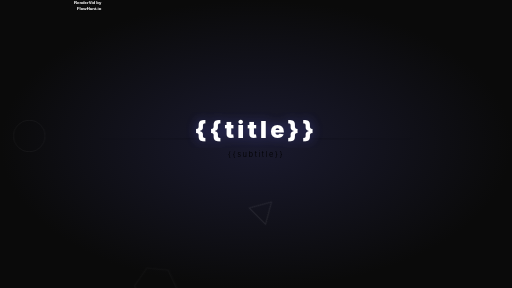
t = 0.00 s
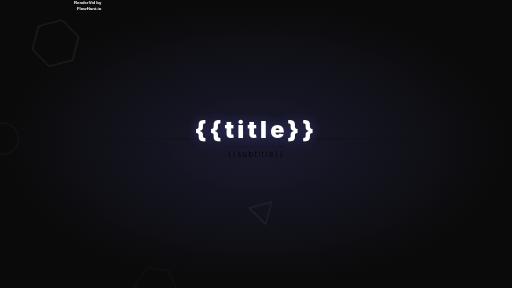
t = 1.57 s
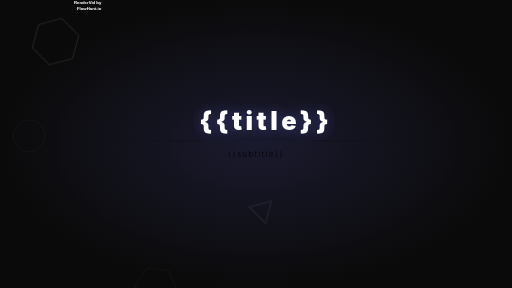
t = 3.13 s
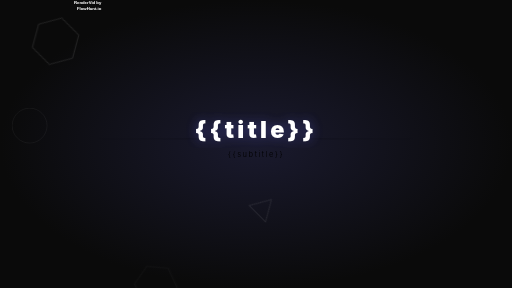
t = 4.70 s
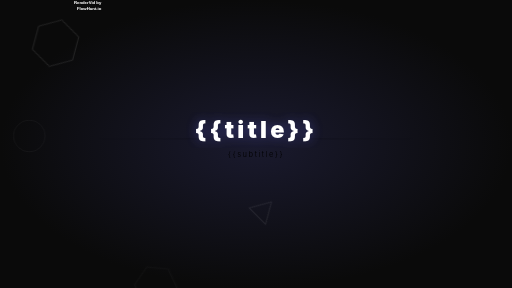
t = 6.27 s
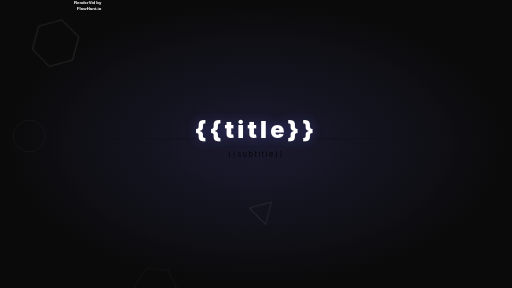
t = 7.83 s

The animated SVG that drew these frames (rendered in a browser with its animation timeline set to each time). Animation: 30 CSS @keyframes rules; one cycle of 7.83 s.

<svg xmlns="http://www.w3.org/2000/svg" viewBox="0 0 1920 1080" width="1920" height="1080">
  <rect width="1920" height="1080" fill="#000000" />
  <defs>
    <radialGradient id="bg-grad" cx="50%" cy="50%" r="50%"><stop offset="0%" stop-color="#1a1a2e" /><stop offset="100%" stop-color="#0a0a0a" /></radialGradient>
    <linearGradient id="accent-line-left-grad" x1="0%" y1="50%" x2="100%" y2="50%"><stop offset="0%" stop-color="transparent" /><stop offset="100%" stop-color="{{accentColor}}" /></linearGradient>
    <linearGradient id="accent-line-right-grad" x1="0%" y1="50%" x2="100%" y2="50%"><stop offset="0%" stop-color="{{accentColor}}" /><stop offset="100%" stop-color="transparent" /></linearGradient>
    <filter id="title-shadow"><feDropShadow dx="0" dy="0" stdDeviation="20" flood-color="rgba(99,102,241,0.4)" /></filter>
    <filter id="watermark-shadow"><feDropShadow dx="0" dy="2" stdDeviation="2" flood-color="rgba(0,0,0,0.5)" /></filter>
  </defs>

  <style>
    #bg {
      transform-origin: 0px 0px;
      transform: none;
      opacity: 1;
    }
    @keyframes hex-1-anim-0 {
      0% { transform: translate(120px, 80px) rotate(-165deg); opacity: 0; }
      5% { transform: translate(120px, 80px) rotate(-139.327deg); opacity: 0.036; }
      10% { transform: translate(120px, 80px) rotate(-116.22deg); opacity: 0.068; }
      15% { transform: translate(120px, 80px) rotate(-95.542deg); opacity: 0.096; }
      20% { transform: translate(120px, 80px) rotate(-77.16deg); opacity: 0.122; }
      25% { transform: translate(120px, 80px) rotate(-60.937deg); opacity: 0.145; }
      30% { transform: translate(120px, 80px) rotate(-46.74deg); opacity: 0.164; }
      35% { transform: translate(120px, 80px) rotate(-34.433deg); opacity: 0.181; }
      40% { transform: translate(120px, 80px) rotate(-23.88deg); opacity: 0.196; }
      45% { transform: translate(120px, 80px) rotate(-14.948deg); opacity: 0.208; }
      50% { transform: translate(120px, 80px) rotate(-7.5deg); opacity: 0.219; }
      55% { transform: translate(120px, 80px) rotate(-1.403deg); opacity: 0.227; }
      60% { transform: translate(120px, 80px) rotate(3.48deg); opacity: 0.234; }
      65% { transform: translate(120px, 80px) rotate(7.282deg); opacity: 0.239; }
      70% { transform: translate(120px, 80px) rotate(10.14deg); opacity: 0.243; }
      75% { transform: translate(120px, 80px) rotate(12.188deg); opacity: 0.246; }
      80% { transform: translate(120px, 80px) rotate(13.56deg); opacity: 0.248; }
      85% { transform: translate(120px, 80px) rotate(14.392deg); opacity: 0.249; }
      90% { transform: translate(120px, 80px) rotate(14.82deg); opacity: 0.25; }
      95% { transform: translate(120px, 80px) rotate(14.977deg); opacity: 0.25; }
      100% { transform: translate(120px, 80px) rotate(15deg); opacity: 0.25; }
    }
    @keyframes hex-1-anim-1 {
      0% { transform: translate(120px, 80px) rotate(15deg); opacity: 0.25; }
      5% { transform: translate(120px, 79.755px) rotate(15deg); opacity: 0.25; }
      10% { transform: translate(120px, 79.045px) rotate(15deg); opacity: 0.25; }
      15% { transform: translate(120px, 77.939px) rotate(15deg); opacity: 0.25; }
      20% { transform: translate(120px, 76.545px) rotate(15deg); opacity: 0.25; }
      25% { transform: translate(120px, 75px) rotate(15deg); opacity: 0.25; }
      30% { transform: translate(120px, 73.455px) rotate(15deg); opacity: 0.25; }
      35% { transform: translate(120px, 72.061px) rotate(15deg); opacity: 0.25; }
      40% { transform: translate(120px, 70.955px) rotate(15deg); opacity: 0.25; }
      45% { transform: translate(120px, 70.245px) rotate(15deg); opacity: 0.25; }
      50% { transform: translate(120px, 70px) rotate(15deg); opacity: 0.25; }
      55% { transform: translate(120px, 70.245px) rotate(15deg); opacity: 0.25; }
      60% { transform: translate(120px, 70.955px) rotate(15deg); opacity: 0.25; }
      65% { transform: translate(120px, 72.061px) rotate(15deg); opacity: 0.25; }
      70% { transform: translate(120px, 73.455px) rotate(15deg); opacity: 0.25; }
      75% { transform: translate(120px, 75px) rotate(15deg); opacity: 0.25; }
      80% { transform: translate(120px, 76.545px) rotate(15deg); opacity: 0.25; }
      85% { transform: translate(120px, 77.939px) rotate(15deg); opacity: 0.25; }
      90% { transform: translate(120px, 79.045px) rotate(15deg); opacity: 0.25; }
      95% { transform: translate(120px, 79.755px) rotate(15deg); opacity: 0.25; }
      100% { transform: translate(120px, 80px) rotate(15deg); opacity: 0.25; }
    }
    #hex-1 {
      transform-origin: 120px 80px;
      transform: translate(120px, 80px) rotate(15deg);
      opacity: 0.25;
      animation: hex-1-anim-0 1s 0s linear 1 normal forwards, hex-1-anim-1 4s 2s linear 1 normal none;
    }
    @keyframes hex-2-anim-0 {
      0% { transform: translate(1650px, 150px) rotate(-200deg); opacity: 0; }
      5% { transform: translate(1650px, 150px) rotate(-174.327deg); opacity: 0.021; }
      10% { transform: translate(1650px, 150px) rotate(-151.22deg); opacity: 0.041; }
      15% { transform: translate(1650px, 150px) rotate(-130.542deg); opacity: 0.058; }
      20% { transform: translate(1650px, 150px) rotate(-112.16deg); opacity: 0.073; }
      25% { transform: translate(1650px, 150px) rotate(-95.937deg); opacity: 0.087; }
      30% { transform: translate(1650px, 150px) rotate(-81.74deg); opacity: 0.099; }
      35% { transform: translate(1650px, 150px) rotate(-69.433deg); opacity: 0.109; }
      40% { transform: translate(1650px, 150px) rotate(-58.88deg); opacity: 0.118; }
      45% { transform: translate(1650px, 150px) rotate(-49.948deg); opacity: 0.125; }
      50% { transform: translate(1650px, 150px) rotate(-42.5deg); opacity: 0.131; }
      55% { transform: translate(1650px, 150px) rotate(-36.402deg); opacity: 0.136; }
      60% { transform: translate(1650px, 150px) rotate(-31.52deg); opacity: 0.14; }
      65% { transform: translate(1650px, 150px) rotate(-27.717deg); opacity: 0.144; }
      70% { transform: translate(1650px, 150px) rotate(-24.86deg); opacity: 0.146; }
      75% { transform: translate(1650px, 150px) rotate(-22.812deg); opacity: 0.148; }
      80% { transform: translate(1650px, 150px) rotate(-21.44deg); opacity: 0.149; }
      85% { transform: translate(1650px, 150px) rotate(-20.608deg); opacity: 0.149; }
      90% { transform: translate(1650px, 150px) rotate(-20.18deg); opacity: 0.15; }
      95% { transform: translate(1650px, 150px) rotate(-20.023deg); opacity: 0.15; }
      100% { transform: translate(1650px, 150px) rotate(-20deg); opacity: 0.15; }
    }
    @keyframes hex-2-anim-1 {
      0% { transform: translate(1650px, 150px) rotate(-20deg); opacity: 0.15; }
      5% { transform: translate(1650px, 149.755px) rotate(-20deg); opacity: 0.15; }
      10% { transform: translate(1650px, 149.045px) rotate(-20deg); opacity: 0.15; }
      15% { transform: translate(1650px, 147.939px) rotate(-20deg); opacity: 0.15; }
      20% { transform: translate(1650px, 146.545px) rotate(-20deg); opacity: 0.15; }
      25% { transform: translate(1650px, 145px) rotate(-20deg); opacity: 0.15; }
      30% { transform: translate(1650px, 143.455px) rotate(-20deg); opacity: 0.15; }
      35% { transform: translate(1650px, 142.061px) rotate(-20deg); opacity: 0.15; }
      40% { transform: translate(1650px, 140.955px) rotate(-20deg); opacity: 0.15; }
      45% { transform: translate(1650px, 140.245px) rotate(-20deg); opacity: 0.15; }
      50% { transform: translate(1650px, 140px) rotate(-20deg); opacity: 0.15; }
      55% { transform: translate(1650px, 140.245px) rotate(-20deg); opacity: 0.15; }
      60% { transform: translate(1650px, 140.955px) rotate(-20deg); opacity: 0.15; }
      65% { transform: translate(1650px, 142.061px) rotate(-20deg); opacity: 0.15; }
      70% { transform: translate(1650px, 143.455px) rotate(-20deg); opacity: 0.15; }
      75% { transform: translate(1650px, 145px) rotate(-20deg); opacity: 0.15; }
      80% { transform: translate(1650px, 146.545px) rotate(-20deg); opacity: 0.15; }
      85% { transform: translate(1650px, 147.939px) rotate(-20deg); opacity: 0.15; }
      90% { transform: translate(1650px, 149.045px) rotate(-20deg); opacity: 0.15; }
      95% { transform: translate(1650px, 149.755px) rotate(-20deg); opacity: 0.15; }
      100% { transform: translate(1650px, 150px) rotate(-20deg); opacity: 0.15; }
    }
    #hex-2 {
      transform-origin: 1650px 150px;
      transform: translate(1650px, 150px) rotate(-20deg);
      opacity: 0.15;
      animation: hex-2-anim-0 1s 0.167s linear 1 normal forwards, hex-2-anim-1 4s 2.167s linear 1 normal none;
    }
    @keyframes tri-1-anim-0 {
      0% { transform: translate(350px, 750px) rotate(-135deg); opacity: 0; }
      5% { transform: translate(350px, 750px) rotate(-95.506deg); opacity: 0.066; }
      10% { transform: translate(350px, 750px) rotate(-61.411deg); opacity: 0.123; }
      15% { transform: translate(350px, 750px) rotate(-32.349deg); opacity: 0.171; }
      20% { transform: translate(350px, 750px) rotate(-7.956deg); opacity: 0.212; }
      25% { transform: translate(350px, 750px) rotate(12.134deg); opacity: 0.245; }
      30% { transform: translate(350px, 750px) rotate(28.284deg); opacity: 0.272; }
      35% { transform: translate(350px, 750px) rotate(40.859deg); opacity: 0.293; }
      40% { transform: translate(350px, 750px) rotate(50.225deg); opacity: 0.309; }
      45% { transform: translate(350px, 750px) rotate(56.745deg); opacity: 0.32; }
      50% { transform: translate(350px, 750px) rotate(60.786deg); opacity: 0.326; }
      55% { transform: translate(350px, 750px) rotate(62.71deg); opacity: 0.33; }
      60% { transform: translate(350px, 750px) rotate(62.883deg); opacity: 0.33; }
      65% { transform: translate(350px, 750px) rotate(61.67deg); opacity: 0.328; }
      70% { transform: translate(350px, 750px) rotate(59.436deg); opacity: 0.324; }
      75% { transform: translate(350px, 750px) rotate(56.545deg); opacity: 0.319; }
      80% { transform: translate(350px, 750px) rotate(53.361deg); opacity: 0.314; }
      85% { transform: translate(350px, 750px) rotate(50.25deg); opacity: 0.309; }
      90% { transform: translate(350px, 750px) rotate(47.577deg); opacity: 0.304; }
      95% { transform: translate(350px, 750px) rotate(45.705deg); opacity: 0.301; }
      100% { transform: translate(350px, 750px) rotate(45deg); opacity: 0.3; }
    }
    @keyframes tri-1-anim-1 {
      0% { transform: translate(350px, 750px) rotate(45deg); opacity: 0.3; }
      5% { transform: translate(350px, 749.755px) rotate(45deg); opacity: 0.3; }
      10% { transform: translate(350px, 749.045px) rotate(45deg); opacity: 0.3; }
      15% { transform: translate(350px, 747.939px) rotate(45deg); opacity: 0.3; }
      20% { transform: translate(350px, 746.545px) rotate(45deg); opacity: 0.3; }
      25% { transform: translate(350px, 745px) rotate(45deg); opacity: 0.3; }
      30% { transform: translate(350px, 743.455px) rotate(45deg); opacity: 0.3; }
      35% { transform: translate(350px, 742.061px) rotate(45deg); opacity: 0.3; }
      40% { transform: translate(350px, 740.955px) rotate(45deg); opacity: 0.3; }
      45% { transform: translate(350px, 740.245px) rotate(45deg); opacity: 0.3; }
      50% { transform: translate(350px, 740px) rotate(45deg); opacity: 0.3; }
      55% { transform: translate(350px, 740.245px) rotate(45deg); opacity: 0.3; }
      60% { transform: translate(350px, 740.955px) rotate(45deg); opacity: 0.3; }
      65% { transform: translate(350px, 742.061px) rotate(45deg); opacity: 0.3; }
      70% { transform: translate(350px, 743.455px) rotate(45deg); opacity: 0.3; }
      75% { transform: translate(350px, 745px) rotate(45deg); opacity: 0.3; }
      80% { transform: translate(350px, 746.545px) rotate(45deg); opacity: 0.3; }
      85% { transform: translate(350px, 747.939px) rotate(45deg); opacity: 0.3; }
      90% { transform: translate(350px, 749.045px) rotate(45deg); opacity: 0.3; }
      95% { transform: translate(350px, 749.755px) rotate(45deg); opacity: 0.3; }
      100% { transform: translate(350px, 750px) rotate(45deg); opacity: 0.3; }
    }
    #tri-1 {
      transform-origin: 350px 750px;
      transform: translate(350px, 750px) rotate(45deg);
      opacity: 0.3;
      animation: tri-1-anim-0 1s 0.333s linear 1 normal forwards, tri-1-anim-1 4s 2.333s linear 1 normal none;
    }
    @keyframes circle-1-anim-0 {
      0% { transform: translate(800px, 50px) rotate(-180deg); opacity: 0; }
      5% { transform: translate(800px, 50px) rotate(-154.327deg); opacity: 0.029; }
      10% { transform: translate(800px, 50px) rotate(-131.22deg); opacity: 0.054; }
      15% { transform: translate(800px, 50px) rotate(-110.542deg); opacity: 0.077; }
      20% { transform: translate(800px, 50px) rotate(-92.16deg); opacity: 0.098; }
      25% { transform: translate(800px, 50px) rotate(-75.937deg); opacity: 0.116; }
      30% { transform: translate(800px, 50px) rotate(-61.74deg); opacity: 0.131; }
      35% { transform: translate(800px, 50px) rotate(-49.433deg); opacity: 0.145; }
      40% { transform: translate(800px, 50px) rotate(-38.88deg); opacity: 0.157; }
      45% { transform: translate(800px, 50px) rotate(-29.948deg); opacity: 0.167; }
      50% { transform: translate(800px, 50px) rotate(-22.5deg); opacity: 0.175; }
      55% { transform: translate(800px, 50px) rotate(-16.403deg); opacity: 0.182; }
      60% { transform: translate(800px, 50px) rotate(-11.52deg); opacity: 0.187; }
      65% { transform: translate(800px, 50px) rotate(-7.718deg); opacity: 0.191; }
      70% { transform: translate(800px, 50px) rotate(-4.86deg); opacity: 0.195; }
      75% { transform: translate(800px, 50px) rotate(-2.812deg); opacity: 0.197; }
      80% { transform: translate(800px, 50px) rotate(-1.44deg); opacity: 0.198; }
      85% { transform: translate(800px, 50px) rotate(-0.608deg); opacity: 0.199; }
      90% { transform: translate(800px, 50px) rotate(-0.18deg); opacity: 0.2; }
      95% { transform: translate(800px, 50px) rotate(-0.023deg); opacity: 0.2; }
      100% { transform: translate(800px, 50px); opacity: 0.2; }
    }
    @keyframes circle-1-anim-1 {
      0% { transform: translate(800px, 50px); opacity: 0.2; }
      5% { transform: translate(800px, 50px) scale(1.002, 1.002); opacity: 0.2; }
      10% { transform: translate(800px, 50px) scale(1.01, 1.01); opacity: 0.2; }
      15% { transform: translate(800px, 50px) scale(1.021, 1.021); opacity: 0.2; }
      20% { transform: translate(800px, 50px) scale(1.035, 1.035); opacity: 0.2; }
      25% { transform: translate(800px, 50px) scale(1.05, 1.05); opacity: 0.2; }
      30% { transform: translate(800px, 50px) scale(1.065, 1.065); opacity: 0.2; }
      35% { transform: translate(800px, 50px) scale(1.079, 1.079); opacity: 0.2; }
      40% { transform: translate(800px, 50px) scale(1.09, 1.09); opacity: 0.2; }
      45% { transform: translate(800px, 50px) scale(1.098, 1.098); opacity: 0.2; }
      50% { transform: translate(800px, 50px) scale(1.1, 1.1); opacity: 0.2; }
      55% { transform: translate(800px, 50px) scale(1.098, 1.098); opacity: 0.2; }
      60% { transform: translate(800px, 50px) scale(1.09, 1.09); opacity: 0.2; }
      65% { transform: translate(800px, 50px) scale(1.079, 1.079); opacity: 0.2; }
      70% { transform: translate(800px, 50px) scale(1.065, 1.065); opacity: 0.2; }
      75% { transform: translate(800px, 50px) scale(1.05, 1.05); opacity: 0.2; }
      80% { transform: translate(800px, 50px) scale(1.035, 1.035); opacity: 0.2; }
      85% { transform: translate(800px, 50px) scale(1.021, 1.021); opacity: 0.2; }
      90% { transform: translate(800px, 50px) scale(1.01, 1.01); opacity: 0.2; }
      95% { transform: translate(800px, 50px) scale(1.002, 1.002); opacity: 0.2; }
      100% { transform: translate(800px, 50px); opacity: 0.2; }
    }
    #circle-1 {
      transform-origin: 800px 50px;
      transform: translate(800px, 50px);
      opacity: 0.2;
      animation: circle-1-anim-0 1s 0.5s linear 1 normal forwards, circle-1-anim-1 3.333s 2.5s linear 1 normal none;
    }
    @keyframes hex-3-anim-0 {
      0% { transform: translate(1400px, 800px) rotate(-150deg); opacity: 0; }
      5% { transform: translate(1400px, 800px) rotate(-124.327deg); opacity: 0.017; }
      10% { transform: translate(1400px, 800px) rotate(-101.22deg); opacity: 0.033; }
      15% { transform: translate(1400px, 800px) rotate(-80.542deg); opacity: 0.046; }
      20% { transform: translate(1400px, 800px) rotate(-62.16deg); opacity: 0.059; }
      25% { transform: translate(1400px, 800px) rotate(-45.937deg); opacity: 0.069; }
      30% { transform: translate(1400px, 800px) rotate(-31.74deg); opacity: 0.079; }
      35% { transform: translate(1400px, 800px) rotate(-19.433deg); opacity: 0.087; }
      40% { transform: translate(1400px, 800px) rotate(-8.88deg); opacity: 0.094; }
      45% { transform: translate(1400px, 800px) rotate(0.052deg); opacity: 0.1; }
      50% { transform: translate(1400px, 800px) rotate(7.5deg); opacity: 0.105; }
      55% { transform: translate(1400px, 800px) rotate(13.597deg); opacity: 0.109; }
      60% { transform: translate(1400px, 800px) rotate(18.48deg); opacity: 0.112; }
      65% { transform: translate(1400px, 800px) rotate(22.283deg); opacity: 0.115; }
      70% { transform: translate(1400px, 800px) rotate(25.14deg); opacity: 0.117; }
      75% { transform: translate(1400px, 800px) rotate(27.188deg); opacity: 0.118; }
      80% { transform: translate(1400px, 800px) rotate(28.56deg); opacity: 0.119; }
      85% { transform: translate(1400px, 800px) rotate(29.392deg); opacity: 0.12; }
      90% { transform: translate(1400px, 800px) rotate(29.82deg); opacity: 0.12; }
      95% { transform: translate(1400px, 800px) rotate(29.977deg); opacity: 0.12; }
      100% { transform: translate(1400px, 800px) rotate(30deg); opacity: 0.12; }
    }
    @keyframes hex-3-anim-1 {
      0% { transform: translate(1400px, 800px) rotate(30deg); opacity: 0.12; }
      5% { transform: translate(1400px, 799.755px) rotate(30deg); opacity: 0.12; }
      10% { transform: translate(1400px, 799.045px) rotate(30deg); opacity: 0.12; }
      15% { transform: translate(1400px, 797.939px) rotate(30deg); opacity: 0.12; }
      20% { transform: translate(1400px, 796.545px) rotate(30deg); opacity: 0.12; }
      25% { transform: translate(1400px, 795px) rotate(30deg); opacity: 0.12; }
      30% { transform: translate(1400px, 793.455px) rotate(30deg); opacity: 0.12; }
      35% { transform: translate(1400px, 792.061px) rotate(30deg); opacity: 0.12; }
      40% { transform: translate(1400px, 790.955px) rotate(30deg); opacity: 0.12; }
      45% { transform: translate(1400px, 790.245px) rotate(30deg); opacity: 0.12; }
      50% { transform: translate(1400px, 790px) rotate(30deg); opacity: 0.12; }
      55% { transform: translate(1400px, 790.245px) rotate(30deg); opacity: 0.12; }
      60% { transform: translate(1400px, 790.955px) rotate(30deg); opacity: 0.12; }
      65% { transform: translate(1400px, 792.061px) rotate(30deg); opacity: 0.12; }
      70% { transform: translate(1400px, 793.455px) rotate(30deg); opacity: 0.12; }
      75% { transform: translate(1400px, 795px) rotate(30deg); opacity: 0.12; }
      80% { transform: translate(1400px, 796.545px) rotate(30deg); opacity: 0.12; }
      85% { transform: translate(1400px, 797.939px) rotate(30deg); opacity: 0.12; }
      90% { transform: translate(1400px, 799.045px) rotate(30deg); opacity: 0.12; }
      95% { transform: translate(1400px, 799.755px) rotate(30deg); opacity: 0.12; }
      100% { transform: translate(1400px, 800px) rotate(30deg); opacity: 0.12; }
    }
    #hex-3 {
      transform-origin: 1400px 800px;
      transform: translate(1400px, 800px) rotate(30deg);
      opacity: 0.12;
      animation: hex-3-anim-0 1s 0.667s linear 1 normal forwards, hex-3-anim-1 4s 2.667s linear 1 normal none;
    }
    @keyframes tri-2-anim-0 {
      0% { transform: translate(1100px, 900px) rotate(-195deg); opacity: 0; }
      5% { transform: translate(1100px, 900px) rotate(-155.506deg); opacity: 0.077; }
      10% { transform: translate(1100px, 900px) rotate(-121.411deg); opacity: 0.143; }
      15% { transform: translate(1100px, 900px) rotate(-92.349deg); opacity: 0.2; }
      20% { transform: translate(1100px, 900px) rotate(-67.956deg); opacity: 0.247; }
      25% { transform: translate(1100px, 900px) rotate(-47.866deg); opacity: 0.286; }
      30% { transform: translate(1100px, 900px) rotate(-31.716deg); opacity: 0.317; }
      35% { transform: translate(1100px, 900px) rotate(-19.141deg); opacity: 0.342; }
      40% { transform: translate(1100px, 900px) rotate(-9.775deg); opacity: 0.36; }
      45% { transform: translate(1100px, 900px) rotate(-3.255deg); opacity: 0.373; }
      50% { transform: translate(1100px, 900px) rotate(0.786deg); opacity: 0.381; }
      55% { transform: translate(1100px, 900px) rotate(2.71deg); opacity: 0.384; }
      60% { transform: translate(1100px, 900px) rotate(2.883deg); opacity: 0.385; }
      65% { transform: translate(1100px, 900px) rotate(1.67deg); opacity: 0.382; }
      70% { transform: translate(1100px, 900px) rotate(-0.564deg); opacity: 0.378; }
      75% { transform: translate(1100px, 900px) rotate(-3.455deg); opacity: 0.372; }
      80% { transform: translate(1100px, 900px) rotate(-6.639deg); opacity: 0.366; }
      85% { transform: translate(1100px, 900px) rotate(-9.75deg); opacity: 0.36; }
      90% { transform: translate(1100px, 900px) rotate(-12.423deg); opacity: 0.355; }
      95% { transform: translate(1100px, 900px) rotate(-14.295deg); opacity: 0.351; }
      100% { transform: translate(1100px, 900px) rotate(-15deg); opacity: 0.35; }
    }
    @keyframes tri-2-anim-1 {
      0% { transform: translate(1100px, 900px) rotate(-15deg); opacity: 0.35; }
      5% { transform: translate(1100px, 899.755px) rotate(-15deg); opacity: 0.35; }
      10% { transform: translate(1100px, 899.045px) rotate(-15deg); opacity: 0.35; }
      15% { transform: translate(1100px, 897.939px) rotate(-15deg); opacity: 0.35; }
      20% { transform: translate(1100px, 896.545px) rotate(-15deg); opacity: 0.35; }
      25% { transform: translate(1100px, 895px) rotate(-15deg); opacity: 0.35; }
      30% { transform: translate(1100px, 893.455px) rotate(-15deg); opacity: 0.35; }
      35% { transform: translate(1100px, 892.061px) rotate(-15deg); opacity: 0.35; }
      40% { transform: translate(1100px, 890.955px) rotate(-15deg); opacity: 0.35; }
      45% { transform: translate(1100px, 890.245px) rotate(-15deg); opacity: 0.35; }
      50% { transform: translate(1100px, 890px) rotate(-15deg); opacity: 0.35; }
      55% { transform: translate(1100px, 890.245px) rotate(-15deg); opacity: 0.35; }
      60% { transform: translate(1100px, 890.955px) rotate(-15deg); opacity: 0.35; }
      65% { transform: translate(1100px, 892.061px) rotate(-15deg); opacity: 0.35; }
      70% { transform: translate(1100px, 893.455px) rotate(-15deg); opacity: 0.35; }
      75% { transform: translate(1100px, 895px) rotate(-15deg); opacity: 0.35; }
      80% { transform: translate(1100px, 896.545px) rotate(-15deg); opacity: 0.35; }
      85% { transform: translate(1100px, 897.939px) rotate(-15deg); opacity: 0.35; }
      90% { transform: translate(1100px, 899.045px) rotate(-15deg); opacity: 0.35; }
      95% { transform: translate(1100px, 899.755px) rotate(-15deg); opacity: 0.35; }
      100% { transform: translate(1100px, 900px) rotate(-15deg); opacity: 0.35; }
    }
    #tri-2 {
      transform-origin: 1100px 900px;
      transform: translate(1100px, 900px) rotate(-15deg);
      opacity: 0.35;
      animation: tri-2-anim-0 1s 0.833s linear 1 normal forwards, tri-2-anim-1 4s 2.833s linear 1 normal none;
    }
    @keyframes circle-2-anim-0 {
      0% { transform: translate(50px, 450px) rotate(-180deg); opacity: 0; }
      5% { transform: translate(50px, 450px) rotate(-154.327deg); opacity: 0.026; }
      10% { transform: translate(50px, 450px) rotate(-131.22deg); opacity: 0.049; }
      15% { transform: translate(50px, 450px) rotate(-110.542deg); opacity: 0.069; }
      20% { transform: translate(50px, 450px) rotate(-92.16deg); opacity: 0.088; }
      25% { transform: translate(50px, 450px) rotate(-75.937deg); opacity: 0.104; }
      30% { transform: translate(50px, 450px) rotate(-61.74deg); opacity: 0.118; }
      35% { transform: translate(50px, 450px) rotate(-49.433deg); opacity: 0.131; }
      40% { transform: translate(50px, 450px) rotate(-38.88deg); opacity: 0.141; }
      45% { transform: translate(50px, 450px) rotate(-29.948deg); opacity: 0.15; }
      50% { transform: translate(50px, 450px) rotate(-22.5deg); opacity: 0.158; }
      55% { transform: translate(50px, 450px) rotate(-16.403deg); opacity: 0.164; }
      60% { transform: translate(50px, 450px) rotate(-11.52deg); opacity: 0.168; }
      65% { transform: translate(50px, 450px) rotate(-7.718deg); opacity: 0.172; }
      70% { transform: translate(50px, 450px) rotate(-4.86deg); opacity: 0.175; }
      75% { transform: translate(50px, 450px) rotate(-2.812deg); opacity: 0.177; }
      80% { transform: translate(50px, 450px) rotate(-1.44deg); opacity: 0.179; }
      85% { transform: translate(50px, 450px) rotate(-0.608deg); opacity: 0.179; }
      90% { transform: translate(50px, 450px) rotate(-0.18deg); opacity: 0.18; }
      95% { transform: translate(50px, 450px) rotate(-0.023deg); opacity: 0.18; }
      100% { transform: translate(50px, 450px); opacity: 0.18; }
    }
    @keyframes circle-2-anim-1 {
      0% { transform: translate(50px, 450px); opacity: 0.18; }
      5% { transform: translate(50px, 450px) scale(1.002, 1.002); opacity: 0.18; }
      10% { transform: translate(50px, 450px) scale(1.01, 1.01); opacity: 0.18; }
      15% { transform: translate(50px, 450px) scale(1.021, 1.021); opacity: 0.18; }
      20% { transform: translate(50px, 450px) scale(1.035, 1.035); opacity: 0.18; }
      25% { transform: translate(50px, 450px) scale(1.05, 1.05); opacity: 0.18; }
      30% { transform: translate(50px, 450px) scale(1.065, 1.065); opacity: 0.18; }
      35% { transform: translate(50px, 450px) scale(1.079, 1.079); opacity: 0.18; }
      40% { transform: translate(50px, 450px) scale(1.09, 1.09); opacity: 0.18; }
      45% { transform: translate(50px, 450px) scale(1.098, 1.098); opacity: 0.18; }
      50% { transform: translate(50px, 450px) scale(1.1, 1.1); opacity: 0.18; }
      55% { transform: translate(50px, 450px) scale(1.098, 1.098); opacity: 0.18; }
      60% { transform: translate(50px, 450px) scale(1.09, 1.09); opacity: 0.18; }
      65% { transform: translate(50px, 450px) scale(1.079, 1.079); opacity: 0.18; }
      70% { transform: translate(50px, 450px) scale(1.065, 1.065); opacity: 0.18; }
      75% { transform: translate(50px, 450px) scale(1.05, 1.05); opacity: 0.18; }
      80% { transform: translate(50px, 450px) scale(1.035, 1.035); opacity: 0.18; }
      85% { transform: translate(50px, 450px) scale(1.021, 1.021); opacity: 0.18; }
      90% { transform: translate(50px, 450px) scale(1.01, 1.01); opacity: 0.18; }
      95% { transform: translate(50px, 450px) scale(1.002, 1.002); opacity: 0.18; }
      100% { transform: translate(50px, 450px); opacity: 0.18; }
    }
    #circle-2 {
      transform-origin: 50px 450px;
      transform: translate(50px, 450px);
      opacity: 0.18;
      animation: circle-2-anim-0 1s 1s linear 1 normal forwards, circle-2-anim-1 3.333s 3s linear 1 normal none;
    }
    @keyframes hex-4-anim-0 {
      0% { transform: translate(960px, 850px) rotate(-170deg); opacity: 0; }
      5% { transform: translate(960px, 850px) rotate(-144.327deg); opacity: 0.057; }
      10% { transform: translate(960px, 850px) rotate(-121.22deg); opacity: 0.108; }
      15% { transform: translate(960px, 850px) rotate(-100.542deg); opacity: 0.154; }
      20% { transform: translate(960px, 850px) rotate(-82.16deg); opacity: 0.195; }
      25% { transform: translate(960px, 850px) rotate(-65.937deg); opacity: 0.231; }
      30% { transform: translate(960px, 850px) rotate(-51.74deg); opacity: 0.263; }
      35% { transform: translate(960px, 850px) rotate(-39.433deg); opacity: 0.29; }
      40% { transform: translate(960px, 850px) rotate(-28.88deg); opacity: 0.314; }
      45% { transform: translate(960px, 850px) rotate(-19.948deg); opacity: 0.333; }
      50% { transform: translate(960px, 850px) rotate(-12.5deg); opacity: 0.35; }
      55% { transform: translate(960px, 850px) rotate(-6.403deg); opacity: 0.364; }
      60% { transform: translate(960px, 850px) rotate(-1.52deg); opacity: 0.374; }
      65% { transform: translate(960px, 850px) rotate(2.282deg); opacity: 0.383; }
      70% { transform: translate(960px, 850px) rotate(5.14deg); opacity: 0.389; }
      75% { transform: translate(960px, 850px) rotate(7.188deg); opacity: 0.394; }
      80% { transform: translate(960px, 850px) rotate(8.56deg); opacity: 0.397; }
      85% { transform: translate(960px, 850px) rotate(9.392deg); opacity: 0.399; }
      90% { transform: translate(960px, 850px) rotate(9.82deg); opacity: 0.4; }
      95% { transform: translate(960px, 850px) rotate(9.977deg); opacity: 0.4; }
      100% { transform: translate(960px, 850px) rotate(10deg); opacity: 0.4; }
    }
    @keyframes hex-4-anim-1 {
      0% { transform: translate(960px, 850px) rotate(10deg); opacity: 0.4; }
      5% { transform: translate(960px, 849.755px) rotate(10deg); opacity: 0.4; }
      10% { transform: translate(960px, 849.045px) rotate(10deg); opacity: 0.4; }
      15% { transform: translate(960px, 847.939px) rotate(10deg); opacity: 0.4; }
      20% { transform: translate(960px, 846.545px) rotate(10deg); opacity: 0.4; }
      25% { transform: translate(960px, 845px) rotate(10deg); opacity: 0.4; }
      30% { transform: translate(960px, 843.455px) rotate(10deg); opacity: 0.4; }
      35% { transform: translate(960px, 842.061px) rotate(10deg); opacity: 0.4; }
      40% { transform: translate(960px, 840.955px) rotate(10deg); opacity: 0.4; }
      45% { transform: translate(960px, 840.245px) rotate(10deg); opacity: 0.4; }
      50% { transform: translate(960px, 840px) rotate(10deg); opacity: 0.4; }
      55% { transform: translate(960px, 840.245px) rotate(10deg); opacity: 0.4; }
      60% { transform: translate(960px, 840.955px) rotate(10deg); opacity: 0.4; }
      65% { transform: translate(960px, 842.061px) rotate(10deg); opacity: 0.4; }
      70% { transform: translate(960px, 843.455px) rotate(10deg); opacity: 0.4; }
      75% { transform: translate(960px, 845px) rotate(10deg); opacity: 0.4; }
      80% { transform: translate(960px, 846.545px) rotate(10deg); opacity: 0.4; }
      85% { transform: translate(960px, 847.939px) rotate(10deg); opacity: 0.4; }
      90% { transform: translate(960px, 849.045px) rotate(10deg); opacity: 0.4; }
      95% { transform: translate(960px, 849.755px) rotate(10deg); opacity: 0.4; }
      100% { transform: translate(960px, 850px) rotate(10deg); opacity: 0.4; }
    }
    #hex-4 {
      transform-origin: 960px 850px;
      transform: translate(960px, 850px) rotate(10deg);
      opacity: 0.4;
      animation: hex-4-anim-0 1s 1.167s linear 1 normal forwards, hex-4-anim-1 3.333s 3.167s linear 1 normal none;
    }
    @keyframes tri-3-anim-0 {
      0% { transform: translate(1750px, 550px) rotate(-120deg); opacity: 0; }
      5% { transform: translate(1750px, 550px) rotate(-80.506deg); opacity: 0.048; }
      10% { transform: translate(1750px, 550px) rotate(-46.411deg); opacity: 0.09; }
      15% { transform: translate(1750px, 550px) rotate(-17.349deg); opacity: 0.125; }
      20% { transform: translate(1750px, 550px) rotate(7.044deg); opacity: 0.155; }
      25% { transform: translate(1750px, 550px) rotate(27.134deg); opacity: 0.18; }
      30% { transform: translate(1750px, 550px) rotate(43.284deg); opacity: 0.2; }
      35% { transform: translate(1750px, 550px) rotate(55.859deg); opacity: 0.215; }
      40% { transform: translate(1750px, 550px) rotate(65.225deg); opacity: 0.226; }
      45% { transform: translate(1750px, 550px) rotate(71.745deg); opacity: 0.234; }
      50% { transform: translate(1750px, 550px) rotate(75.786deg); opacity: 0.239; }
      55% { transform: translate(1750px, 550px) rotate(77.71deg); opacity: 0.242; }
      60% { transform: translate(1750px, 550px) rotate(77.883deg); opacity: 0.242; }
      65% { transform: translate(1750px, 550px) rotate(76.67deg); opacity: 0.24; }
      70% { transform: translate(1750px, 550px) rotate(74.436deg); opacity: 0.238; }
      75% { transform: translate(1750px, 550px) rotate(71.545deg); opacity: 0.234; }
      80% { transform: translate(1750px, 550px) rotate(68.361deg); opacity: 0.23; }
      85% { transform: translate(1750px, 550px) rotate(65.25deg); opacity: 0.226; }
      90% { transform: translate(1750px, 550px) rotate(62.577deg); opacity: 0.223; }
      95% { transform: translate(1750px, 550px) rotate(60.705deg); opacity: 0.221; }
      100% { transform: translate(1750px, 550px) rotate(60deg); opacity: 0.22; }
    }
    @keyframes tri-3-anim-1 {
      0% { transform: translate(1750px, 550px) rotate(60deg); opacity: 0.22; }
      5% { transform: translate(1750px, 549.755px) rotate(60deg); opacity: 0.22; }
      10% { transform: translate(1750px, 549.045px) rotate(60deg); opacity: 0.22; }
      15% { transform: translate(1750px, 547.939px) rotate(60deg); opacity: 0.22; }
      20% { transform: translate(1750px, 546.545px) rotate(60deg); opacity: 0.22; }
      25% { transform: translate(1750px, 545px) rotate(60deg); opacity: 0.22; }
      30% { transform: translate(1750px, 543.455px) rotate(60deg); opacity: 0.22; }
      35% { transform: translate(1750px, 542.061px) rotate(60deg); opacity: 0.22; }
      40% { transform: translate(1750px, 540.955px) rotate(60deg); opacity: 0.22; }
      45% { transform: translate(1750px, 540.245px) rotate(60deg); opacity: 0.22; }
      50% { transform: translate(1750px, 540px) rotate(60deg); opacity: 0.22; }
      55% { transform: translate(1750px, 540.245px) rotate(60deg); opacity: 0.22; }
      60% { transform: translate(1750px, 540.955px) rotate(60deg); opacity: 0.22; }
      65% { transform: translate(1750px, 542.061px) rotate(60deg); opacity: 0.22; }
      70% { transform: translate(1750px, 543.455px) rotate(60deg); opacity: 0.22; }
      75% { transform: translate(1750px, 545px) rotate(60deg); opacity: 0.22; }
      80% { transform: translate(1750px, 546.545px) rotate(60deg); opacity: 0.22; }
      85% { transform: translate(1750px, 547.939px) rotate(60deg); opacity: 0.22; }
      90% { transform: translate(1750px, 549.045px) rotate(60deg); opacity: 0.22; }
      95% { transform: translate(1750px, 549.755px) rotate(60deg); opacity: 0.22; }
      100% { transform: translate(1750px, 550px) rotate(60deg); opacity: 0.22; }
    }
    #tri-3 {
      transform-origin: 1750px 550px;
      transform: translate(1750px, 550px) rotate(60deg);
      opacity: 0.22;
      animation: tri-3-anim-0 1s 1.333s linear 1 normal forwards, tri-3-anim-1 3.333s 3.333s linear 1 normal none;
    }
    @keyframes circle-3-anim-0 {
      0% { transform: translate(500px, 200px) rotate(-180deg); opacity: 0; }
      5% { transform: translate(500px, 200px) rotate(-154.327deg); opacity: 0.021; }
      10% { transform: translate(500px, 200px) rotate(-131.22deg); opacity: 0.041; }
      15% { transform: translate(500px, 200px) rotate(-110.542deg); opacity: 0.058; }
      20% { transform: translate(500px, 200px) rotate(-92.16deg); opacity: 0.073; }
      25% { transform: translate(500px, 200px) rotate(-75.937deg); opacity: 0.087; }
      30% { transform: translate(500px, 200px) rotate(-61.74deg); opacity: 0.099; }
      35% { transform: translate(500px, 200px) rotate(-49.433deg); opacity: 0.109; }
      40% { transform: translate(500px, 200px) rotate(-38.88deg); opacity: 0.118; }
      45% { transform: translate(500px, 200px) rotate(-29.948deg); opacity: 0.125; }
      50% { transform: translate(500px, 200px) rotate(-22.5deg); opacity: 0.131; }
      55% { transform: translate(500px, 200px) rotate(-16.403deg); opacity: 0.136; }
      60% { transform: translate(500px, 200px) rotate(-11.52deg); opacity: 0.14; }
      65% { transform: translate(500px, 200px) rotate(-7.718deg); opacity: 0.144; }
      70% { transform: translate(500px, 200px) rotate(-4.86deg); opacity: 0.146; }
      75% { transform: translate(500px, 200px) rotate(-2.812deg); opacity: 0.148; }
      80% { transform: translate(500px, 200px) rotate(-1.44deg); opacity: 0.149; }
      85% { transform: translate(500px, 200px) rotate(-0.608deg); opacity: 0.149; }
      90% { transform: translate(500px, 200px) rotate(-0.18deg); opacity: 0.15; }
      95% { transform: translate(500px, 200px) rotate(-0.023deg); opacity: 0.15; }
      100% { transform: translate(500px, 200px); opacity: 0.15; }
    }
    @keyframes circle-3-anim-1 {
      0% { transform: translate(500px, 200px); opacity: 0.15; }
      5% { transform: translate(500px, 200px) scale(1.002, 1.002); opacity: 0.15; }
      10% { transform: translate(500px, 200px) scale(1.01, 1.01); opacity: 0.15; }
      15% { transform: translate(500px, 200px) scale(1.021, 1.021); opacity: 0.15; }
      20% { transform: translate(500px, 200px) scale(1.035, 1.035); opacity: 0.15; }
      25% { transform: translate(500px, 200px) scale(1.05, 1.05); opacity: 0.15; }
      30% { transform: translate(500px, 200px) scale(1.065, 1.065); opacity: 0.15; }
      35% { transform: translate(500px, 200px) scale(1.079, 1.079); opacity: 0.15; }
      40% { transform: translate(500px, 200px) scale(1.09, 1.09); opacity: 0.15; }
      45% { transform: translate(500px, 200px) scale(1.098, 1.098); opacity: 0.15; }
      50% { transform: translate(500px, 200px) scale(1.1, 1.1); opacity: 0.15; }
      55% { transform: translate(500px, 200px) scale(1.098, 1.098); opacity: 0.15; }
      60% { transform: translate(500px, 200px) scale(1.09, 1.09); opacity: 0.15; }
      65% { transform: translate(500px, 200px) scale(1.079, 1.079); opacity: 0.15; }
      70% { transform: translate(500px, 200px) scale(1.065, 1.065); opacity: 0.15; }
      75% { transform: translate(500px, 200px) scale(1.05, 1.05); opacity: 0.15; }
      80% { transform: translate(500px, 200px) scale(1.035, 1.035); opacity: 0.15; }
      85% { transform: translate(500px, 200px) scale(1.021, 1.021); opacity: 0.15; }
      90% { transform: translate(500px, 200px) scale(1.01, 1.01); opacity: 0.15; }
      95% { transform: translate(500px, 200px) scale(1.002, 1.002); opacity: 0.15; }
      100% { transform: translate(500px, 200px); opacity: 0.15; }
    }
    #circle-3 {
      transform-origin: 500px 200px;
      transform: translate(500px, 200px);
      opacity: 0.15;
      animation: circle-3-anim-0 1s 1.5s linear 1 normal forwards, circle-3-anim-1 3.333s 3.5s linear 1 normal none;
    }
    @keyframes hex-5-anim-0 {
      0% { transform: translate(700px, 680px) rotate(-205deg); opacity: 0; }
      5% { transform: translate(700px, 680px) rotate(-179.327deg); opacity: 0.014; }
      10% { transform: translate(700px, 680px) rotate(-156.22deg); opacity: 0.027; }
      15% { transform: translate(700px, 680px) rotate(-135.542deg); opacity: 0.039; }
      20% { transform: translate(700px, 680px) rotate(-117.16deg); opacity: 0.049; }
      25% { transform: translate(700px, 680px) rotate(-100.937deg); opacity: 0.058; }
      30% { transform: translate(700px, 680px) rotate(-86.74deg); opacity: 0.066; }
      35% { transform: translate(700px, 680px) rotate(-74.433deg); opacity: 0.073; }
      40% { transform: translate(700px, 680px) rotate(-63.88deg); opacity: 0.078; }
      45% { transform: translate(700px, 680px) rotate(-54.948deg); opacity: 0.083; }
      50% { transform: translate(700px, 680px) rotate(-47.5deg); opacity: 0.088; }
      55% { transform: translate(700px, 680px) rotate(-41.402deg); opacity: 0.091; }
      60% { transform: translate(700px, 680px) rotate(-36.52deg); opacity: 0.094; }
      65% { transform: translate(700px, 680px) rotate(-32.717deg); opacity: 0.096; }
      70% { transform: translate(700px, 680px) rotate(-29.86deg); opacity: 0.097; }
      75% { transform: translate(700px, 680px) rotate(-27.812deg); opacity: 0.098; }
      80% { transform: translate(700px, 680px) rotate(-26.44deg); opacity: 0.099; }
      85% { transform: translate(700px, 680px) rotate(-25.608deg); opacity: 0.1; }
      90% { transform: translate(700px, 680px) rotate(-25.18deg); opacity: 0.1; }
      95% { transform: translate(700px, 680px) rotate(-25.023deg); opacity: 0.1; }
      100% { transform: translate(700px, 680px) rotate(-25deg); opacity: 0.1; }
    }
    @keyframes hex-5-anim-1 {
      0% { transform: translate(700px, 680px) rotate(-25deg); opacity: 0.1; }
      5% { transform: translate(700px, 679.755px) rotate(-25deg); opacity: 0.1; }
      10% { transform: translate(700px, 679.045px) rotate(-25deg); opacity: 0.1; }
      15% { transform: translate(700px, 677.939px) rotate(-25deg); opacity: 0.1; }
      20% { transform: translate(700px, 676.545px) rotate(-25deg); opacity: 0.1; }
      25% { transform: translate(700px, 675px) rotate(-25deg); opacity: 0.1; }
      30% { transform: translate(700px, 673.455px) rotate(-25deg); opacity: 0.1; }
      35% { transform: translate(700px, 672.061px) rotate(-25deg); opacity: 0.1; }
      40% { transform: translate(700px, 670.955px) rotate(-25deg); opacity: 0.1; }
      45% { transform: translate(700px, 670.245px) rotate(-25deg); opacity: 0.1; }
      50% { transform: translate(700px, 670px) rotate(-25deg); opacity: 0.1; }
      55% { transform: translate(700px, 670.245px) rotate(-25deg); opacity: 0.1; }
      60% { transform: translate(700px, 670.955px) rotate(-25deg); opacity: 0.1; }
      65% { transform: translate(700px, 672.061px) rotate(-25deg); opacity: 0.1; }
      70% { transform: translate(700px, 673.455px) rotate(-25deg); opacity: 0.1; }
      75% { transform: translate(700px, 675px) rotate(-25deg); opacity: 0.1; }
      80% { transform: translate(700px, 676.545px) rotate(-25deg); opacity: 0.1; }
      85% { transform: translate(700px, 677.939px) rotate(-25deg); opacity: 0.1; }
      90% { transform: translate(700px, 679.045px) rotate(-25deg); opacity: 0.1; }
      95% { transform: translate(700px, 679.755px) rotate(-25deg); opacity: 0.1; }
      100% { transform: translate(700px, 680px) rotate(-25deg); opacity: 0.1; }
    }
    #hex-5 {
      transform-origin: 700px 680px;
      transform: translate(700px, 680px) rotate(-25deg);
      opacity: 0.1;
      animation: hex-5-anim-0 1s 1.667s linear 1 normal forwards, hex-5-anim-1 3.333s 3.667s linear 1 normal none;
    }
    @keyframes tri-4-anim-0 {
      0% { transform: translate(1500px, 400px) rotate(-220deg); opacity: 0; }
      5% { transform: translate(1500px, 400px) rotate(-180.506deg); opacity: 0.061; }
      10% { transform: translate(1500px, 400px) rotate(-146.411deg); opacity: 0.114; }
      15% { transform: translate(1500px, 400px) rotate(-117.349deg); opacity: 0.16; }
      20% { transform: translate(1500px, 400px) rotate(-92.956deg); opacity: 0.198; }
      25% { transform: translate(1500px, 400px) rotate(-72.866deg); opacity: 0.229; }
      30% { transform: translate(1500px, 400px) rotate(-56.716deg); opacity: 0.254; }
      35% { transform: translate(1500px, 400px) rotate(-44.141deg); opacity: 0.274; }
      40% { transform: translate(1500px, 400px) rotate(-34.775deg); opacity: 0.288; }
      45% { transform: translate(1500px, 400px) rotate(-28.255deg); opacity: 0.298; }
      50% { transform: translate(1500px, 400px) rotate(-24.214deg); opacity: 0.305; }
      55% { transform: translate(1500px, 400px) rotate(-22.29deg); opacity: 0.308; }
      60% { transform: translate(1500px, 400px) rotate(-22.117deg); opacity: 0.308; }
      65% { transform: translate(1500px, 400px) rotate(-23.33deg); opacity: 0.306; }
      70% { transform: translate(1500px, 400px) rotate(-25.564deg); opacity: 0.302; }
      75% { transform: translate(1500px, 400px) rotate(-28.455deg); opacity: 0.298; }
      80% { transform: translate(1500px, 400px) rotate(-31.639deg); opacity: 0.293; }
      85% { transform: translate(1500px, 400px) rotate(-34.75deg); opacity: 0.288; }
      90% { transform: translate(1500px, 400px) rotate(-37.423deg); opacity: 0.284; }
      95% { transform: translate(1500px, 400px) rotate(-39.295deg); opacity: 0.281; }
      100% { transform: translate(1500px, 400px) rotate(-40deg); opacity: 0.28; }
    }
    @keyframes tri-4-anim-1 {
      0% { transform: translate(1500px, 400px) rotate(-40deg); opacity: 0.28; }
      5% { transform: translate(1500px, 399.755px) rotate(-40deg); opacity: 0.28; }
      10% { transform: translate(1500px, 399.045px) rotate(-40deg); opacity: 0.28; }
      15% { transform: translate(1500px, 397.939px) rotate(-40deg); opacity: 0.28; }
      20% { transform: translate(1500px, 396.545px) rotate(-40deg); opacity: 0.28; }
      25% { transform: translate(1500px, 395px) rotate(-40deg); opacity: 0.28; }
      30% { transform: translate(1500px, 393.455px) rotate(-40deg); opacity: 0.28; }
      35% { transform: translate(1500px, 392.061px) rotate(-40deg); opacity: 0.28; }
      40% { transform: translate(1500px, 390.955px) rotate(-40deg); opacity: 0.28; }
      45% { transform: translate(1500px, 390.245px) rotate(-40deg); opacity: 0.28; }
      50% { transform: translate(1500px, 390px) rotate(-40deg); opacity: 0.28; }
      55% { transform: translate(1500px, 390.245px) rotate(-40deg); opacity: 0.28; }
      60% { transform: translate(1500px, 390.955px) rotate(-40deg); opacity: 0.28; }
      65% { transform: translate(1500px, 392.061px) rotate(-40deg); opacity: 0.28; }
      70% { transform: translate(1500px, 393.455px) rotate(-40deg); opacity: 0.28; }
      75% { transform: translate(1500px, 395px) rotate(-40deg); opacity: 0.28; }
      80% { transform: translate(1500px, 396.545px) rotate(-40deg); opacity: 0.28; }
      85% { transform: translate(1500px, 397.939px) rotate(-40deg); opacity: 0.28; }
      90% { transform: translate(1500px, 399.045px) rotate(-40deg); opacity: 0.28; }
      95% { transform: translate(1500px, 399.755px) rotate(-40deg); opacity: 0.28; }
      100% { transform: translate(1500px, 400px) rotate(-40deg); opacity: 0.28; }
    }
    #tri-4 {
      transform-origin: 1500px 400px;
      transform: translate(1500px, 400px) rotate(-40deg);
      opacity: 0.28;
      animation: tri-4-anim-0 1s 1.833s linear 1 normal forwards, tri-4-anim-1 3.333s 3.833s linear 1 normal none;
    }
    @keyframes accent-line-left-anim-0 {
      0% { transform: translate(360px, 520px) scale(0, 0); opacity: 0; }
      5% { transform: translate(360px, 520px) scale(0.143, 0.143); opacity: 0.057; }
      10% { transform: translate(360px, 520px) scale(0.271, 0.271); opacity: 0.108; }
      15% { transform: translate(360px, 520px) scale(0.386, 0.386); opacity: 0.154; }
      20% { transform: translate(360px, 520px) scale(0.488, 0.488); opacity: 0.195; }
      25% { transform: translate(360px, 520px) scale(0.578, 0.578); opacity: 0.231; }
      30% { transform: translate(360px, 520px) scale(0.657, 0.657); opacity: 0.263; }
      35% { transform: translate(360px, 520px) scale(0.725, 0.725); opacity: 0.29; }
      40% { transform: translate(360px, 520px) scale(0.784, 0.784); opacity: 0.314; }
      45% { transform: translate(360px, 520px) scale(0.834, 0.834); opacity: 0.333; }
      50% { transform: translate(360px, 520px) scale(0.875, 0.875); opacity: 0.35; }
      55% { transform: translate(360px, 520px) scale(0.909, 0.909); opacity: 0.364; }
      60% { transform: translate(360px, 520px) scale(0.936, 0.936); opacity: 0.374; }
      65% { transform: translate(360px, 520px) scale(0.957, 0.957); opacity: 0.383; }
      70% { transform: translate(360px, 520px) scale(0.973, 0.973); opacity: 0.389; }
      75% { transform: translate(360px, 520px) scale(0.984, 0.984); opacity: 0.394; }
      80% { transform: translate(360px, 520px) scale(0.992, 0.992); opacity: 0.397; }
      85% { transform: translate(360px, 520px) scale(0.997, 0.997); opacity: 0.399; }
      90% { transform: translate(360px, 520px) scale(0.999, 0.999); opacity: 0.4; }
      95% { transform: translate(360px, 520px) scale(1, 1); opacity: 0.4; }
      100% { transform: translate(360px, 520px); opacity: 0.4; }
    }
    #accent-line-left {
      transform-origin: 360px 520px;
      transform: translate(360px, 520px);
      opacity: 0.4;
      animation: accent-line-left-anim-0 0.833s 2.5s linear 1 normal forwards;
    }
    @keyframes accent-line-right-anim-0 {
      0% { transform: translate(1160px, 520px) scale(0, 0); opacity: 0; }
      5% { transform: translate(1160px, 520px) scale(0.143, 0.143); opacity: 0.057; }
      10% { transform: translate(1160px, 520px) scale(0.271, 0.271); opacity: 0.108; }
      15% { transform: translate(1160px, 520px) scale(0.386, 0.386); opacity: 0.154; }
      20% { transform: translate(1160px, 520px) scale(0.488, 0.488); opacity: 0.195; }
      25% { transform: translate(1160px, 520px) scale(0.578, 0.578); opacity: 0.231; }
      30% { transform: translate(1160px, 520px) scale(0.657, 0.657); opacity: 0.263; }
      35% { transform: translate(1160px, 520px) scale(0.725, 0.725); opacity: 0.29; }
      40% { transform: translate(1160px, 520px) scale(0.784, 0.784); opacity: 0.314; }
      45% { transform: translate(1160px, 520px) scale(0.834, 0.834); opacity: 0.333; }
      50% { transform: translate(1160px, 520px) scale(0.875, 0.875); opacity: 0.35; }
      55% { transform: translate(1160px, 520px) scale(0.909, 0.909); opacity: 0.364; }
      60% { transform: translate(1160px, 520px) scale(0.936, 0.936); opacity: 0.374; }
      65% { transform: translate(1160px, 520px) scale(0.957, 0.957); opacity: 0.383; }
      70% { transform: translate(1160px, 520px) scale(0.973, 0.973); opacity: 0.389; }
      75% { transform: translate(1160px, 520px) scale(0.984, 0.984); opacity: 0.394; }
      80% { transform: translate(1160px, 520px) scale(0.992, 0.992); opacity: 0.397; }
      85% { transform: translate(1160px, 520px) scale(0.997, 0.997); opacity: 0.399; }
      90% { transform: translate(1160px, 520px) scale(0.999, 0.999); opacity: 0.4; }
      95% { transform: translate(1160px, 520px) scale(1, 1); opacity: 0.4; }
      100% { transform: translate(1160px, 520px); opacity: 0.4; }
    }
    #accent-line-right {
      transform-origin: 1160px 520px;
      transform: translate(1160px, 520px);
      opacity: 0.4;
      animation: accent-line-right-anim-0 0.833s 2.5s linear 1 normal forwards;
    }
    @keyframes title-anim-0 {
      0% { transform: translate(260px, 430px) scale(0, 0); opacity: 0; }
      5% { transform: translate(260px, 430px) scale(0.219, 0.219); opacity: 0.219; }
      10% { transform: translate(260px, 430px) scale(0.409, 0.409); opacity: 0.409; }
      15% { transform: translate(260px, 430px) scale(0.57, 0.57); opacity: 0.57; }
      20% { transform: translate(260px, 430px) scale(0.706, 0.706); opacity: 0.706; }
      25% { transform: translate(260px, 430px) scale(0.817, 0.817); opacity: 0.817; }
      30% { transform: translate(260px, 430px) scale(0.907, 0.907); opacity: 0.907; }
      35% { transform: translate(260px, 430px) scale(0.977, 0.977); opacity: 0.977; }
      40% { transform: translate(260px, 430px) scale(1.029, 1.029); opacity: 1.029; }
      45% { transform: translate(260px, 430px) scale(1.065, 1.065); opacity: 1.065; }
      50% { transform: translate(260px, 430px) scale(1.088, 1.088); opacity: 1.088; }
      55% { transform: translate(260px, 430px) scale(1.098, 1.098); opacity: 1.098; }
      60% { transform: translate(260px, 430px) scale(1.099, 1.099); opacity: 1.099; }
      65% { transform: translate(260px, 430px) scale(1.093, 1.093); opacity: 1.093; }
      70% { transform: translate(260px, 430px) scale(1.08, 1.08); opacity: 1.08; }
      75% { transform: translate(260px, 430px) scale(1.064, 1.064); opacity: 1.064; }
      80% { transform: translate(260px, 430px) scale(1.046, 1.046); opacity: 1.046; }
      85% { transform: translate(260px, 430px) scale(1.029, 1.029); opacity: 1.029; }
      90% { transform: translate(260px, 430px) scale(1.014, 1.014); opacity: 1.014; }
      95% { transform: translate(260px, 430px) scale(1.004, 1.004); opacity: 1.004; }
      100% { transform: translate(260px, 430px); opacity: 1; }
    }
    #title {
      transform-origin: 260px 430px;
      transform: translate(260px, 430px);
      opacity: 1;
      animation: title-anim-0 1.167s 2.333s linear 1 normal forwards;
    }
    @keyframes subtitle-anim-0 {
      0% { transform: translate(460px, 610px); opacity: 0; }
      5% { transform: translate(460px, 602.869px); opacity: 0.143; }
      10% { transform: translate(460px, 596.45px); opacity: 0.271; }
      15% { transform: translate(460px, 590.706px); opacity: 0.386; }
      20% { transform: translate(460px, 585.6px); opacity: 0.488; }
      25% { transform: translate(460px, 581.094px); opacity: 0.578; }
      30% { transform: translate(460px, 577.15px); opacity: 0.657; }
      35% { transform: translate(460px, 573.731px); opacity: 0.725; }
      40% { transform: translate(460px, 570.8px); opacity: 0.784; }
      45% { transform: translate(460px, 568.319px); opacity: 0.834; }
      50% { transform: translate(460px, 566.25px); opacity: 0.875; }
      55% { transform: translate(460px, 564.556px); opacity: 0.909; }
      60% { transform: translate(460px, 563.2px); opacity: 0.936; }
      65% { transform: translate(460px, 562.144px); opacity: 0.957; }
      70% { transform: translate(460px, 561.35px); opacity: 0.973; }
      75% { transform: translate(460px, 560.781px); opacity: 0.984; }
      80% { transform: translate(460px, 560.4px); opacity: 0.992; }
      85% { transform: translate(460px, 560.169px); opacity: 0.997; }
      90% { transform: translate(460px, 560.05px); opacity: 0.999; }
      95% { transform: translate(460px, 560.006px); opacity: 1; }
      100% { transform: translate(460px, 560px); opacity: 1; }
    }
    #subtitle {
      transform-origin: 460px 560px;
      transform: translate(460px, 560px);
      opacity: 1;
      animation: subtitle-anim-0 1s 3.333s linear 1 normal forwards;
    }
    @keyframes corner-bracket-tl-anim-0 {
      0% { transform: translate(80px, 60px); opacity: 0; }
      5% { transform: translate(80px, 60px); opacity: 0.043; }
      10% { transform: translate(80px, 60px); opacity: 0.081; }
      15% { transform: translate(80px, 60px); opacity: 0.116; }
      20% { transform: translate(80px, 60px); opacity: 0.146; }
      25% { transform: translate(80px, 60px); opacity: 0.173; }
      30% { transform: translate(80px, 60px); opacity: 0.197; }
      35% { transform: translate(80px, 60px); opacity: 0.218; }
      40% { transform: translate(80px, 60px); opacity: 0.235; }
      45% { transform: translate(80px, 60px); opacity: 0.25; }
      50% { transform: translate(80px, 60px); opacity: 0.263; }
      55% { transform: translate(80px, 60px); opacity: 0.273; }
      60% { transform: translate(80px, 60px); opacity: 0.281; }
      65% { transform: translate(80px, 60px); opacity: 0.287; }
      70% { transform: translate(80px, 60px); opacity: 0.292; }
      75% { transform: translate(80px, 60px); opacity: 0.295; }
      80% { transform: translate(80px, 60px); opacity: 0.298; }
      85% { transform: translate(80px, 60px); opacity: 0.299; }
      90% { transform: translate(80px, 60px); opacity: 0.3; }
      95% { transform: translate(80px, 60px); opacity: 0.3; }
      100% { transform: translate(80px, 60px); opacity: 0.3; }
    }
    #corner-bracket-tl {
      transform-origin: 80px 60px;
      transform: translate(80px, 60px);
      opacity: 0.3;
      animation: corner-bracket-tl-anim-0 0.667s 3s linear 1 normal forwards;
    }
    @keyframes corner-bracket-br-anim-0 {
      0% { transform: translate(1780px, 960px); opacity: 0; }
      5% { transform: translate(1780px, 960px); opacity: 0.043; }
      10% { transform: translate(1780px, 960px); opacity: 0.081; }
      15% { transform: translate(1780px, 960px); opacity: 0.116; }
      20% { transform: translate(1780px, 960px); opacity: 0.146; }
      25% { transform: translate(1780px, 960px); opacity: 0.173; }
      30% { transform: translate(1780px, 960px); opacity: 0.197; }
      35% { transform: translate(1780px, 960px); opacity: 0.218; }
      40% { transform: translate(1780px, 960px); opacity: 0.235; }
      45% { transform: translate(1780px, 960px); opacity: 0.25; }
      50% { transform: translate(1780px, 960px); opacity: 0.263; }
      55% { transform: translate(1780px, 960px); opacity: 0.273; }
      60% { transform: translate(1780px, 960px); opacity: 0.281; }
      65% { transform: translate(1780px, 960px); opacity: 0.287; }
      70% { transform: translate(1780px, 960px); opacity: 0.292; }
      75% { transform: translate(1780px, 960px); opacity: 0.295; }
      80% { transform: translate(1780px, 960px); opacity: 0.298; }
      85% { transform: translate(1780px, 960px); opacity: 0.299; }
      90% { transform: translate(1780px, 960px); opacity: 0.3; }
      95% { transform: translate(1780px, 960px); opacity: 0.3; }
      100% { transform: translate(1780px, 960px); opacity: 0.3; }
    }
    #corner-bracket-br {
      transform-origin: 1780px 960px;
      transform: translate(1780px, 960px);
      opacity: 0.3;
      animation: corner-bracket-br-anim-0 0.667s 3s linear 1 normal forwards;
    }
    #watermark {
      transform-origin: 0px 0px;
      transform: none;
      opacity: 1;
    }
  </style>

  <g id="bg" transform="translate(0, 0)">
    <rect x="0" y="0" width="1920" height="1080" rx="0" ry="0" fill="url(#bg-grad)" />
  </g>
  <g id="hex-1">
    <polygon points="90,0 167.942,45 167.942,135 90,180 12.058,135 12.058,45" fill="transparent" stroke="#ffffff" stroke-width="1.5" />
  </g>
  <g id="hex-2">
    <polygon points="70,0 130.622,35 130.622,105 70,140 9.378,105 9.378,35" fill="transparent" stroke="{{accentColor}}" stroke-width="2" />
  </g>
  <g id="tri-1">
    <polygon points="50,0 93.301,75 6.699,75" fill="transparent" stroke="#ffffff" stroke-width="1" />
  </g>
  <g id="circle-1">
    <ellipse cx="30" cy="30" rx="29.25" ry="29.25" fill="transparent" stroke="{{accentColor}}" stroke-width="1.5" />
  </g>
  <g id="hex-3">
    <polygon points="100,0 186.603,50 186.603,150 100,200 13.397,150 13.397,50" fill="transparent" stroke="#ffffff" stroke-width="1" />
  </g>
  <g id="tri-2">
    <polygon points="40,0 74.641,60 5.359,60" fill="transparent" stroke="{{accentColor}}" stroke-width="2" />
  </g>
  <g id="circle-2">
    <ellipse cx="60" cy="60" rx="59.5" ry="59.5" fill="transparent" stroke="#ffffff" stroke-width="1" />
  </g>
  <g id="hex-4">
    <polygon points="25,0 46.651,12.5 46.651,37.5 25,50 3.349,37.5 3.349,12.5" fill="transparent" stroke="{{accentColor}}" stroke-width="1.5" />
  </g>
  <g id="tri-3">
    <polygon points="65,0 121.292,97.5 8.708,97.5" fill="transparent" stroke="#ffffff" stroke-width="1.5" />
  </g>
  <g id="circle-3">
    <ellipse cx="45" cy="45" rx="44.5" ry="44.5" fill="transparent" stroke="{{accentColor}}" stroke-width="1" />
  </g>
  <g id="hex-5">
    <polygon points="80,0 149.282,40 149.282,120 80,160 10.718,120 10.718,40" fill="transparent" stroke="#ffffff" stroke-width="1" />
  </g>
  <g id="tri-4">
    <polygon points="35,0 65.311,52.5 4.689,52.5" fill="transparent" stroke="{{accentColor}}" stroke-width="1.5" />
  </g>
  <g id="accent-line-left">
    <rect x="0" y="0" width="400" height="2" rx="0" ry="0" fill="url(#accent-line-left-grad)" />
  </g>
  <g id="accent-line-right">
    <rect x="0" y="0" width="400" height="2" rx="0" ry="0" fill="url(#accent-line-right-grad)" />
  </g>
  <g id="title">
    <text y="88" font-family="Inter, system-ui, sans-serif" font-size="88" font-weight="900" font-style="normal" fill="#ffffff" text-anchor="middle" letter-spacing="12" filter="url(#title-shadow)"><tspan x="700" dy="0">{{title}}</tspan></text>
  </g>
  <g id="subtitle">
    <text y="28" font-family="Inter, system-ui, sans-serif" font-size="28" font-weight="300" font-style="normal" fill="{{accentColor}}" text-anchor="middle" letter-spacing="6"><tspan x="500" dy="0">{{subtitle}}</tspan></text>
  </g>
  <g id="corner-bracket-tl">
    
  </g>
  <g id="corner-bracket-br">
    
  </g>
  <g id="watermark" transform="translate(1520, 20)">
    <text y="16" font-family="sans-serif" font-size="16" font-weight="600" font-style="normal" fill="#ffffff" text-anchor="end" filter="url(#watermark-shadow)"><tspan x="380" dy="0">RenderVid by</tspan><tspan x="380" dy="20.8">FlowHunt.io</tspan></text>
  </g>
</svg>
